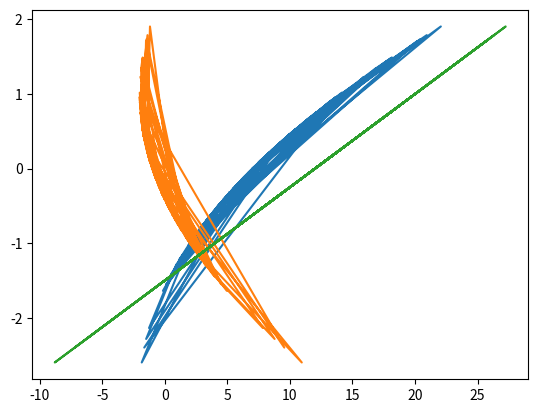

Here is the Python script that generated this plot:

# coding: utf-8

# In[8]:

import numpy as np
class polynomial(object):
    def __init__(self, c, v):
        self.coeff = c
        self.v = v
    def __repr__(self):
        D = len(self.coeff)
        for i in range(D):
            if i<D-1:
                print(self.coeff[i], end='')
                print('{}^{} '.format(self.v, D-i-1), end='')
            else:
                print(self.coeff[i])
        
        return str(self.coeff)
    
    def __add__(self,b):
        """Computes a+b and returns the result"""
        ### Note:  This code does not add polynomials 
        ###        of different orders so you must fix this
        D = len(self.coeff)
        if len(self.coeff)>len(b.coeff):
            for i in range(len(self.coeff)-len(b.coeff)):
                b.coeff.insert(0,0)
    
        else:
            for i in range(abs(len(self.coeff)-len(b.coeff))):
                   self.coeff.insert(0,0)
        coeff = []
        for i in range(max(D,len(b.coeff))):
            coeff.append(self.coeff[i] + b.coeff[i])
        return polynomial(coeff, self.v)
    
    def __sub__(self,b):
        
        """Computes a-b and returns the result"""
        
        D = len(self.coeff)
        if len(self.coeff)>len(b.coeff):
            for i in range(len(self.coeff)-len(b.coeff)):
                b.coeff.insert(0,0)
    
        else:
            for i in range(abs(len(self.coeff)-len(b.coeff))):
                   self.coeff.insert(0,0)
        coeff = []
        for i in range(max(D,len(b.coeff))):
            coeff.append(self.coeff[i] - b.coeff[i])
        return polynomial(coeff, self.v)
    
    
    def __mul__(self,b):
        """Computes a*b and returns the result"""

        coeff = np.convolve(self.coeff,b.coeff)
        print(coeff)
        return polynomial(coeff, self.v)
    
get_ipython().magic('matplotlib inline')
import matplotlib.pylab as plt
x=np.random.randn(100)
y1=x**2+6*x+7
plt.plot(y1,x)
y2=x**2-2*x-1
plt.plot(y2,x)
y3=8*x+12
plt.plot(y3,x)

            
p = polynomial([2,3,1], 'z')
print(p)

q = polynomial([0,4,4], 'z')
# Your program must also work when we define more naturally
# q = polynomial([4,4], 'z')
print(q)

print('--------------------')
print('Result of p + q:')
r1 = p + q
print(r1)

print('--------------------')
print('Result of p - q:')
r2 = p - q
print(r2)

print('--------------------')
print('Result of p * q:')
r3 = p * q
print(r3)

print('--------------------')
# Generates a plot
plt.show()


# In[ ]:



